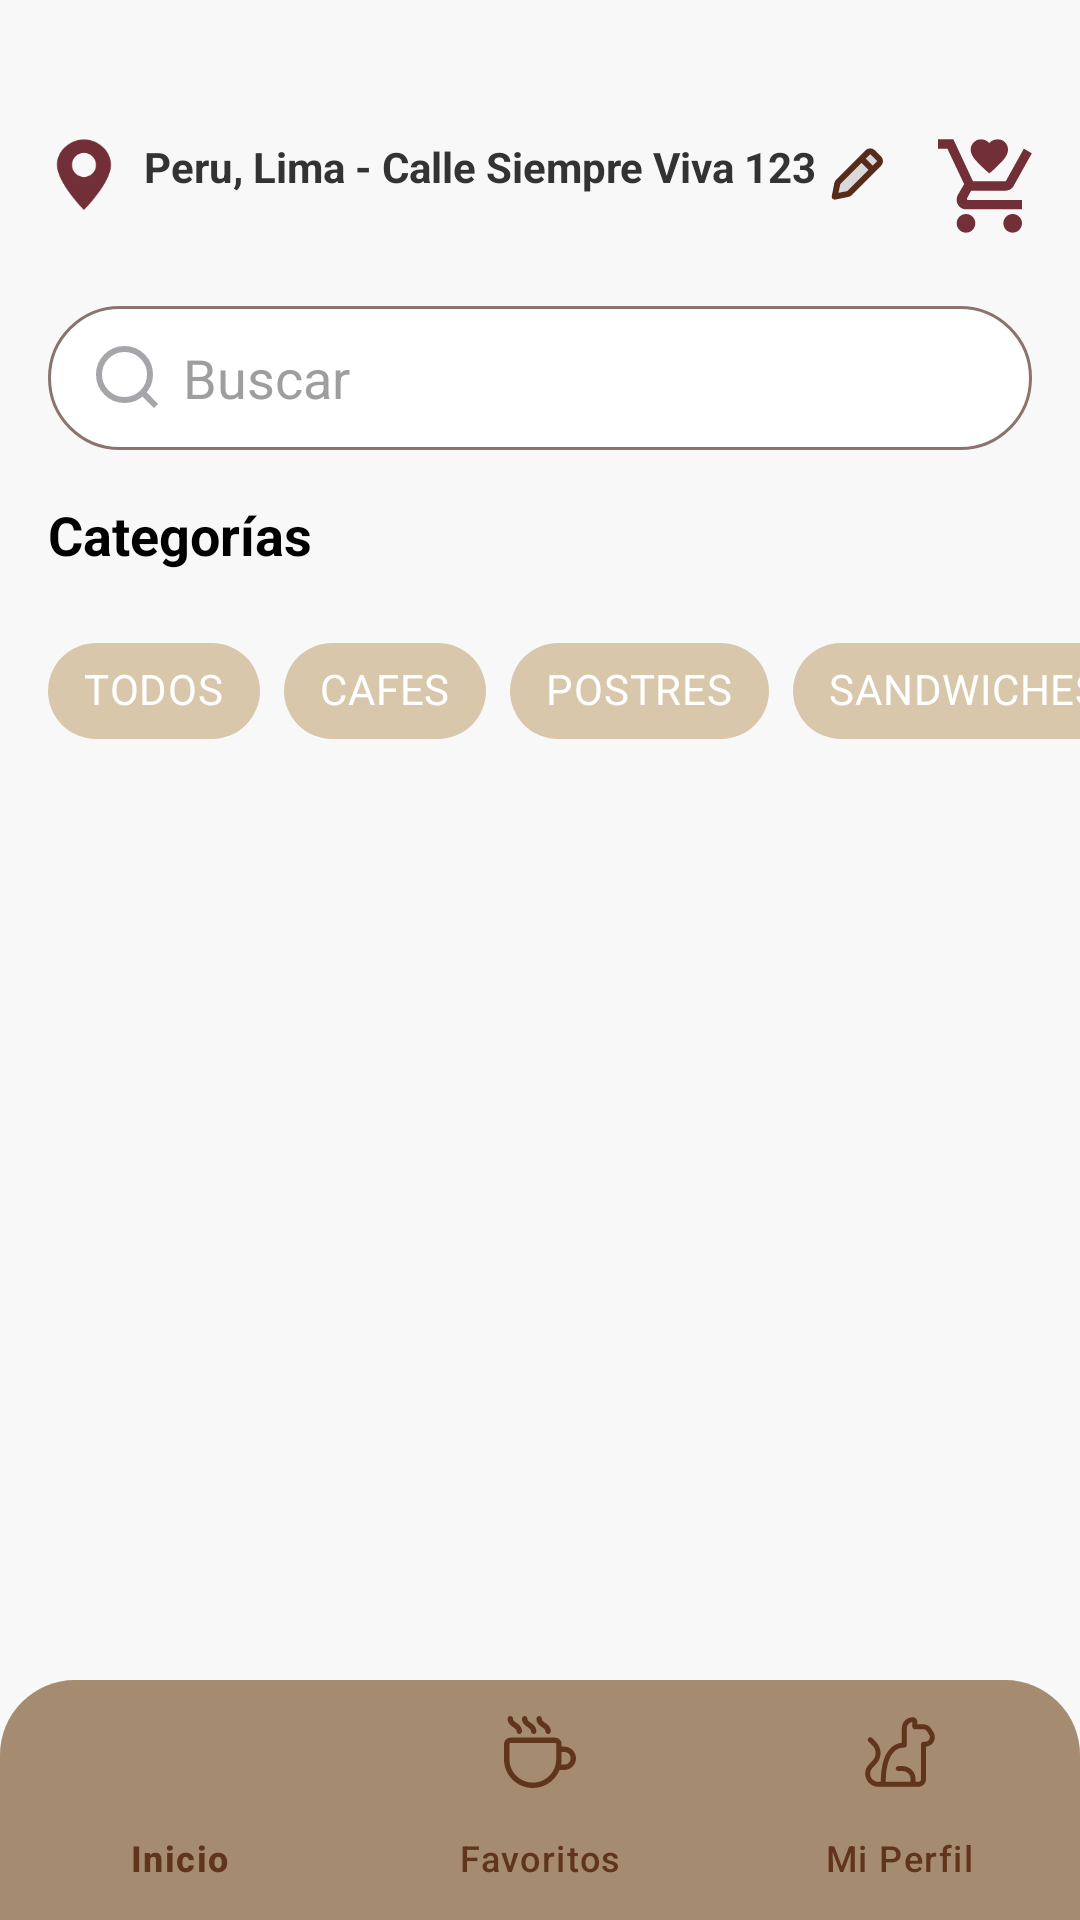

Android layout source for this screen:
<!-- AndroidManifest.xml: application theme Theme.MyAppFirebaseAuth -->
<!-- res/layout/activity_inicio.xml -->
<?xml version="1.0" encoding="utf-8"?>
<androidx.constraintlayout.widget.ConstraintLayout xmlns:android="http://schemas.android.com/apk/res/android"
    xmlns:app="http://schemas.android.com/apk/res-auto"
    xmlns:tools="http://schemas.android.com/tools"
    android:layout_width="match_parent"
    android:layout_height="match_parent"
    android:background="#F8F8F8"
    tools:context=".MainActivity">

    
    <LinearLayout
        android:id="@+id/topBar"
        android:layout_width="match_parent"
        android:layout_height="wrap_content"
        android:orientation="horizontal"
        android:layout_marginTop="30dp"
        android:padding="16dp"
        app:layout_constraintEnd_toEndOf="parent"
        app:layout_constraintStart_toStartOf="parent"
        app:layout_constraintTop_toTopOf="parent">

        <LinearLayout
            android:layout_width="0dp"
            android:layout_height="wrap_content"
            android:layout_weight="1"
            android:orientation="horizontal">

            <ImageView
                android:layout_width="24dp"
                android:layout_height="24dp"
                android:src="@drawable/ic_location"
                app:tint="#722F37" />

            <TextView
                android:layout_width="wrap_content"
                android:layout_height="wrap_content"
                android:layout_marginStart="8dp"
                android:text="Peru, Lima - Calle Siempre Viva 123"
                android:textColor="#333333"
                android:textSize="14sp"
                android:textStyle="bold" />

            <ImageView
                android:id="@+id/edit_location"
                android:layout_width="18dp"
                android:layout_height="18dp"
                android:layout_marginStart="4dp"
                android:layout_gravity="center_vertical"
                android:src="@drawable/ic_pencil" />
        </LinearLayout>

        <ImageView
            android:id="@+id/carrito_compras"
            android:layout_width="32dp"
            android:layout_height="32dp"
            android:src="@drawable/ic_cart"
            app:tint="#722F37" />
    </LinearLayout>

    
    <EditText
        android:id="@+id/searchBar"
        android:layout_width="match_parent"
        android:layout_height="48dp"
        android:layout_marginStart="16dp"
        android:layout_marginTop="8dp"
        android:layout_marginEnd="16dp"
        android:background="@drawable/search_background"
        android:drawableStart="@drawable/ic_search"
        android:drawablePadding="8dp"
        android:hint="Buscar"
        android:paddingStart="16dp"
        android:paddingEnd="16dp"
        android:textColorHint="#9E9E9E"
        app:layout_constraintEnd_toEndOf="parent"
        app:layout_constraintStart_toStartOf="parent"
        app:layout_constraintTop_toBottomOf="@+id/topBar" />

    
    <TextView
        android:id="@+id/textCategories"
        android:layout_width="wrap_content"
        android:layout_height="wrap_content"
        android:layout_marginStart="16dp"
        android:layout_marginTop="16dp"
        android:text="Categorías"
        android:textColor="#000000"
        android:textSize="18sp"
        android:textStyle="bold"
        app:layout_constraintStart_toStartOf="parent"
        app:layout_constraintTop_toBottomOf="@+id/searchBar" />

    
    <HorizontalScrollView
        android:id="@+id/categoryScroll"
        android:layout_width="match_parent"
        android:layout_height="wrap_content"
        android:layout_marginTop="16dp"
        android:scrollbars="none"
        app:layout_constraintEnd_toEndOf="parent"
        app:layout_constraintStart_toStartOf="parent"
        app:layout_constraintTop_toBottomOf="@+id/textCategories">

        <com.google.android.material.chip.ChipGroup
            android:id="@+id/categoryChipGroup"
            android:layout_width="wrap_content"
            android:layout_height="wrap_content"
            android:paddingStart="16dp"
            android:paddingEnd="16dp"
            app:singleLine="true"
            app:singleSelection="true">

            <com.google.android.material.chip.Chip
                android:id="@+id/chipAll"
                style="@style/Widget.MaterialComponents.Chip.Choice"
                android:layout_width="wrap_content"
                android:layout_height="wrap_content"
                android:text="TODOS"
                android:textColor="#FFFFFF"
                app:chipBackgroundColor="@color/chip_background_normal" />


            <com.google.android.material.chip.Chip
                android:id="@+id/chipCafes"
                style="@style/Widget.MaterialComponents.Chip.Choice"
                android:layout_width="wrap_content"
                android:layout_height="wrap_content"
                android:text="CAFES"
                android:textColor="#FFFFFF"
                app:chipBackgroundColor="@color/chip_background_normal" />



            <com.google.android.material.chip.Chip
                android:id="@+id/chipPostres"
                style="@style/Widget.MaterialComponents.Chip.Choice"
                android:layout_width="wrap_content"
                android:layout_height="wrap_content"
                android:text="POSTRES"
                android:textColor="#FFFFFF"
                app:chipBackgroundColor="@color/chip_background_normal" />

            <com.google.android.material.chip.Chip
                android:id="@+id/chipSandwiches"
                style="@style/Widget.MaterialComponents.Chip.Choice"
                android:layout_width="wrap_content"
                android:layout_height="wrap_content"
                android:text="SANDWICHES"
                android:textColor="#FFFFFF"
                app:chipBackgroundColor="@color/chip_background_normal" />
        </com.google.android.material.chip.ChipGroup>
    </HorizontalScrollView>

    
    <androidx.recyclerview.widget.RecyclerView

        android:id="@+id/productRecyclerView"
        android:layout_width="match_parent"
        android:layout_height="0dp"
        android:layout_marginTop="16dp"
        android:clipToPadding="false"
        android:paddingBottom="80dp"
        app:layout_constraintBottom_toBottomOf="parent"
        app:layout_constraintEnd_toEndOf="parent"
        app:layout_constraintStart_toStartOf="parent"
        app:layout_constraintTop_toBottomOf="@+id/categoryScroll"
        />

    
    <com.google.android.material.bottomnavigation.BottomNavigationView
        android:id="@+id/bottomNavigation"
        android:layout_width="match_parent"
        android:layout_height="wrap_content"
        android:background="@drawable/navigation_background"
        app:itemIconTint="@color/bottom_nav_item_color"
        app:itemTextColor="@color/bottom_nav_item_color"
        app:layout_constraintBottom_toBottomOf="parent"
        app:layout_constraintEnd_toEndOf="parent"
        app:layout_constraintStart_toStartOf="parent"
        app:menu="@menu/bottom_navigation_menu"
        />

</androidx.constraintlayout.widget.ConstraintLayout>
<!-- resources referenced by this layout -->
<resources>
  <color name="chip_background_normal">#D9C7AC</color>
  <!-- drawable ic_cart (drawable) -->
  <vector xmlns:android="http://schemas.android.com/apk/res/android"
      android:width="36dp"
      android:height="36dp"
      android:viewportWidth="36"
      android:viewportHeight="36">
    <path
        android:pathData="M14.75,32C14.75,33.925 13.175,35.5 11.25,35.5C9.325,35.5 7.75,33.925 7.75,32C7.75,30.075 9.325,28.5 11.25,28.5C13.175,28.5 14.75,30.075 14.75,32ZM28.75,28.5C26.825,28.5 25.25,30.075 25.25,32C25.25,33.925 26.825,35.5 28.75,35.5C30.675,35.5 32.25,33.925 32.25,32C32.25,30.075 30.675,28.5 28.75,28.5ZM11.6,22.9V22.725L13.175,19.75H26.125C27.35,19.75 28.575,19.05 29.1,18L35.925,5.75L32.95,4L26.125,16.25H13.875L6.525,0.5H0.75V4H4.25L10.55,17.3L8.1,21.5C7.925,22.025 7.75,22.55 7.75,23.25C7.75,25.175 9.325,26.75 11.25,26.75H32.25V23.25H11.95C11.775,23.25 11.6,23.075 11.6,22.9ZM20,13.275L18.95,12.4C15.45,9.075 13,6.975 13,4.35C13,2.25 14.75,0.5 16.85,0.5C18.075,0.5 19.3,1.025 20,1.9C20.7,1.025 21.925,0.5 23.15,0.5C25.25,0.5 27,2.075 27,4.35C27,6.975 24.55,9.075 21.05,12.4L20,13.275Z"
        android:fillColor="#34240C"/>
  </vector>
  <!-- drawable ic_location: png bitmap (drawable, 2433 bytes) -->
  <!-- drawable ic_pencil (drawable) -->
  <vector xmlns:android="http://schemas.android.com/apk/res/android"
      android:width="18dp"
      android:height="18dp"
      android:viewportWidth="18"
      android:viewportHeight="18">
    <path
        android:pathData="M12.881,1.8C13.349,1.331 14.109,1.331 14.578,1.799L16.648,3.867C17.117,4.336 17.117,5.096 16.649,5.565L6.875,15.344C6.708,15.511 6.495,15.625 6.263,15.672L1.897,16.552L2.779,12.191C2.825,11.96 2.939,11.747 3.106,11.58L12.881,1.8Z"
        android:fillColor="#D9D9D9"
        android:fillType="evenOdd"/>
    <path
        android:pathData="M10.897,3.952L14.497,7.552M1.897,16.552L6.263,15.672C6.495,15.625 6.708,15.511 6.875,15.344L16.649,5.565C17.117,5.096 17.117,4.336 16.648,3.867L14.578,1.799C14.109,1.331 13.349,1.331 12.881,1.8L3.106,11.58C2.939,11.747 2.825,11.96 2.779,12.191L1.897,16.552Z"
        android:strokeLineJoin="round"
        android:strokeWidth="2"
        android:fillColor="#00000000"
        android:strokeColor="#562B1A"
        android:strokeLineCap="round"/>
  </vector>
  <!-- drawable ic_search (drawable) -->
  <vector xmlns:android="http://schemas.android.com/apk/res/android"
      android:width="21dp"
      android:height="21dp"
      android:viewportWidth="21"
      android:viewportHeight="21">
    <path
        android:pathData="M20,20L15.514,15.506L20,20ZM18,9.5C18,11.754 17.104,13.916 15.51,15.51C13.916,17.104 11.754,18 9.5,18C7.246,18 5.084,17.104 3.49,15.51C1.896,13.916 1,11.754 1,9.5C1,7.246 1.896,5.084 3.49,3.49C5.084,1.896 7.246,1 9.5,1C11.754,1 13.916,1.896 15.51,3.49C17.104,5.084 18,7.246 18,9.5V9.5Z"
        android:strokeWidth="2"
        android:fillColor="#00000000"
        android:strokeColor="#A6A6AA"
        android:strokeLineCap="round"/>
  </vector>
  <!-- drawable navigation_background (drawable) -->
  <shape xmlns:android="http://schemas.android.com/apk/res/android"
      android:shape="rectangle">
      <solid android:color="#A58B70" /> 
      <corners android:topLeftRadius="25dp"
          android:topRightRadius="25dp"/> 
  </shape>
  <!-- drawable search_background (drawable) -->
  <?xml version="1.0" encoding="utf-8"?>
  <shape xmlns:android="http://schemas.android.com/apk/res/android"
      android:shape="rectangle">
      <solid android:color="#FFFFFF" />
      <corners android:radius="24dp" />
      <stroke
          android:width="1dp"
          android:color="#8C746E" />
  </shape>
  <style name="Theme.MyAppFirebaseAuth" parent="Base.Theme.MyAppFirebaseAuth" />
  <style name="Base.Theme.MyAppFirebaseAuth" parent="Theme.Material3.DayNight.NoActionBar">
          
          
      </style>
</resources>
